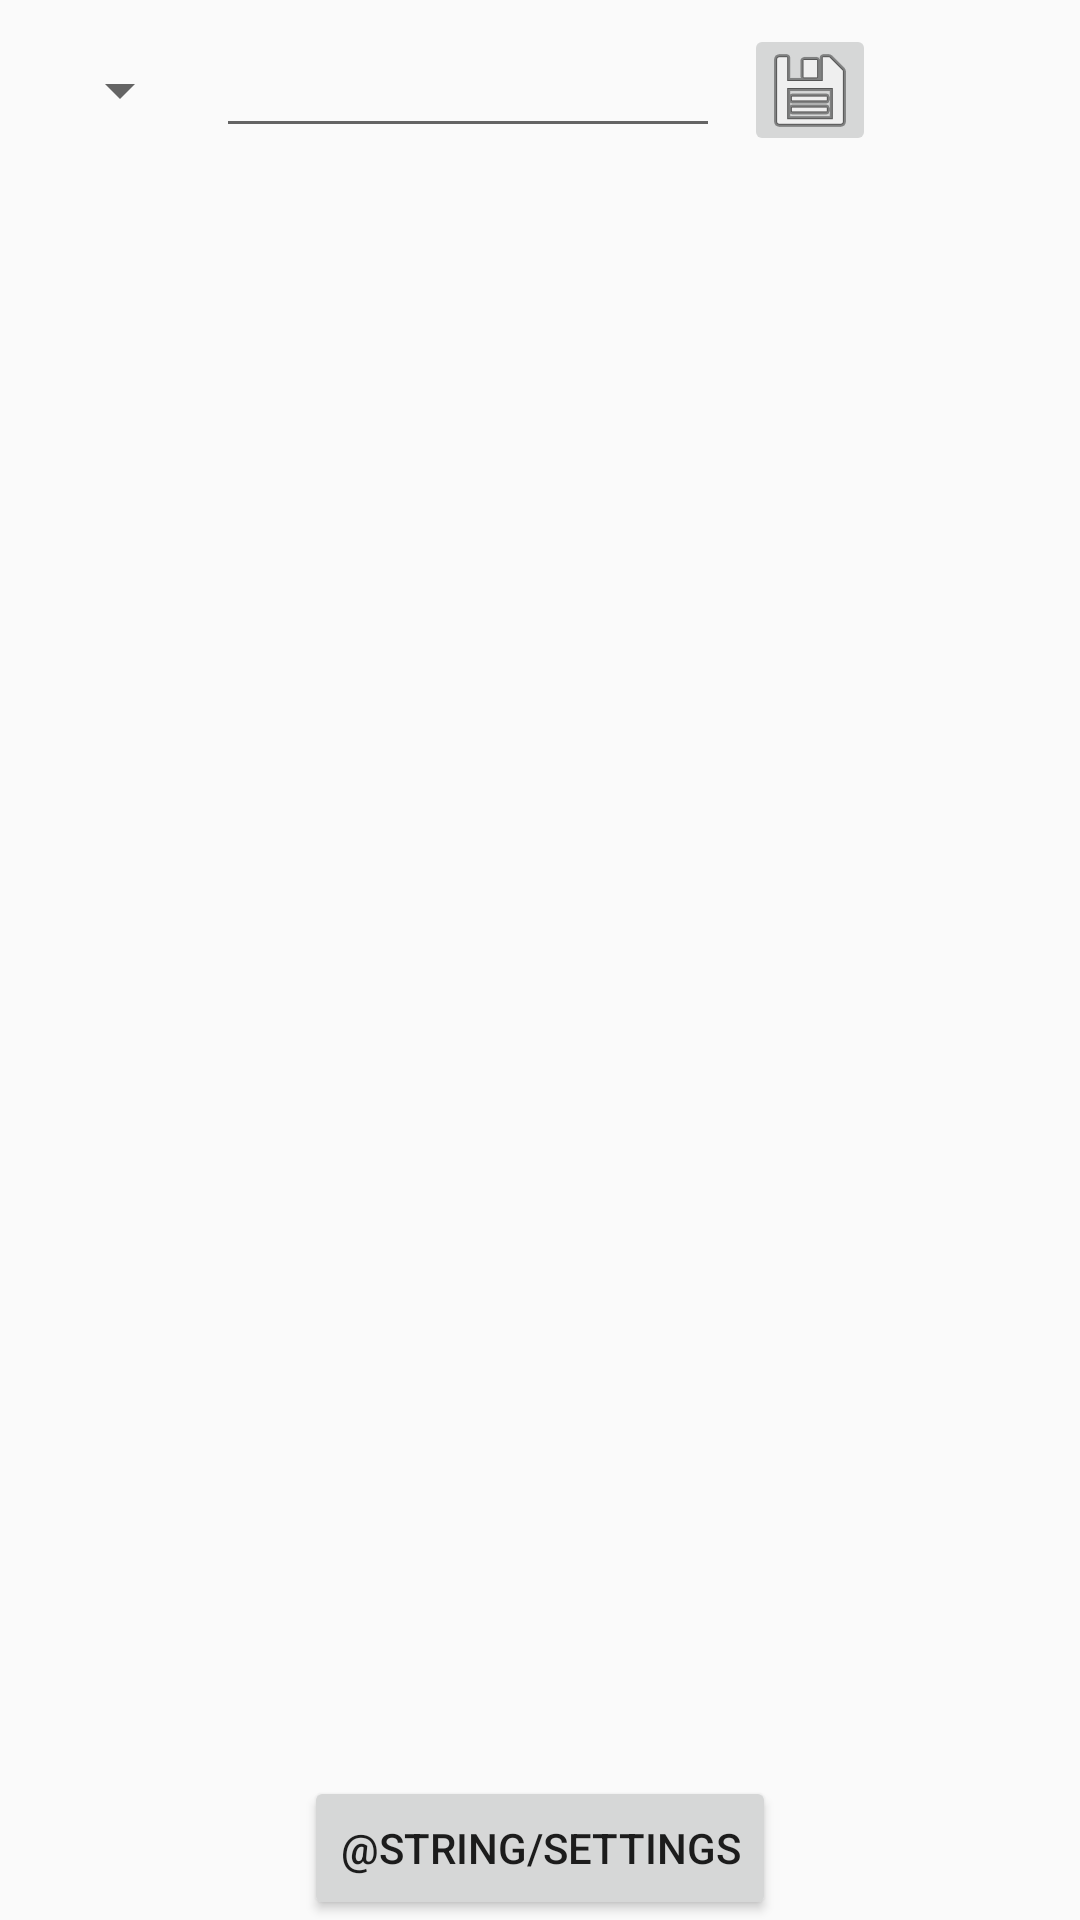

Here is an Android app screen rendered from its layout file. Give the layout XML and the strings, colors and styles it references.
<!-- AndroidManifest.xml: application theme Theme.IdeaCollector -->
<!-- res/layout/fragment_idea_list.xml -->
<?xml version="1.0" encoding="utf-8"?>
<androidx.constraintlayout.widget.ConstraintLayout xmlns:android="http://schemas.android.com/apk/res/android"
    xmlns:app="http://schemas.android.com/apk/res-auto"
    xmlns:tools="http://schemas.android.com/tools"
    android:layout_width="match_parent"
    android:layout_height="match_parent"
    android:fitsSystemWindows="true"
    android:orientation="vertical">

    <LinearLayout
        android:id="@+id/page_header"
        android:layout_width="match_parent"
        android:layout_height="wrap_content"
        android:orientation="horizontal"
        app:layout_constraintLeft_toLeftOf="parent"
        app:layout_constraintTop_toTopOf="parent">

        <Spinner
            android:id="@+id/priority_dropdown"
            android:layout_width="wrap_content"
            android:layout_height="44dp"
            android:layout_marginStart="16dp"
            android:layout_marginTop="8dp"
            android:spinnerMode="dropdown"
            app:layout_constraintLeft_toLeftOf="parent"
            app:layout_constraintTop_toTopOf="parent" />

        <EditText
            android:id="@+id/idea_text_field"
            android:layout_width="168dp"
            android:layout_height="wrap_content"
            android:layout_marginHorizontal="8dp"
            android:layout_marginTop="8dp"
            android:autofillHints="false"
            android:contentDescription=""
            android:inputType="text"
            app:layout_constraintStart_toEndOf="@+id/status_dropdown"
            app:layout_constraintTop_toTopOf="parent" />

        <ImageButton
            android:id="@+id/add_idea_button"
            android:layout_width="44dp"
            android:layout_height="44dp"
            android:layout_marginTop="8dp"
            android:layout_marginEnd="16dp"
            android:src="@android:drawable/ic_menu_save"
            app:layout_constraintBottom_toBottomOf="@id/idea_text_field"
            app:layout_constraintEnd_toEndOf="parent"
            app:layout_constraintTop_toTopOf="parent" />
    </LinearLayout>

    <androidx.recyclerview.widget.RecyclerView
        android:id="@+id/recycler_view"
        android:layout_width="match_parent"
        android:layout_height="wrap_content"
        android:layout_marginStart="8dp"
        android:layout_marginTop="16dp"
        android:layout_marginEnd="8dp"
        android:layout_marginBottom="16dp"
        app:layout_constraintEnd_toEndOf="parent"
        app:layout_constraintStart_toStartOf="parent"
        app:layout_constraintTop_toBottomOf="@id/page_header" />

    <Button
        android:id="@+id/settings_button"
        android:layout_width="wrap_content"
        android:layout_height="wrap_content"
        android:text="@string/settings"
        app:layout_constraintBottom_toBottomOf="parent"
        app:layout_constraintEnd_toEndOf="parent"
        app:layout_constraintStart_toStartOf="parent" />

</androidx.constraintlayout.widget.ConstraintLayout>
<!-- resources referenced by this layout -->
<resources>
  <style name="Theme.IdeaCollector" parent="android:Theme.Material.Light.NoActionBar" />
</resources>
